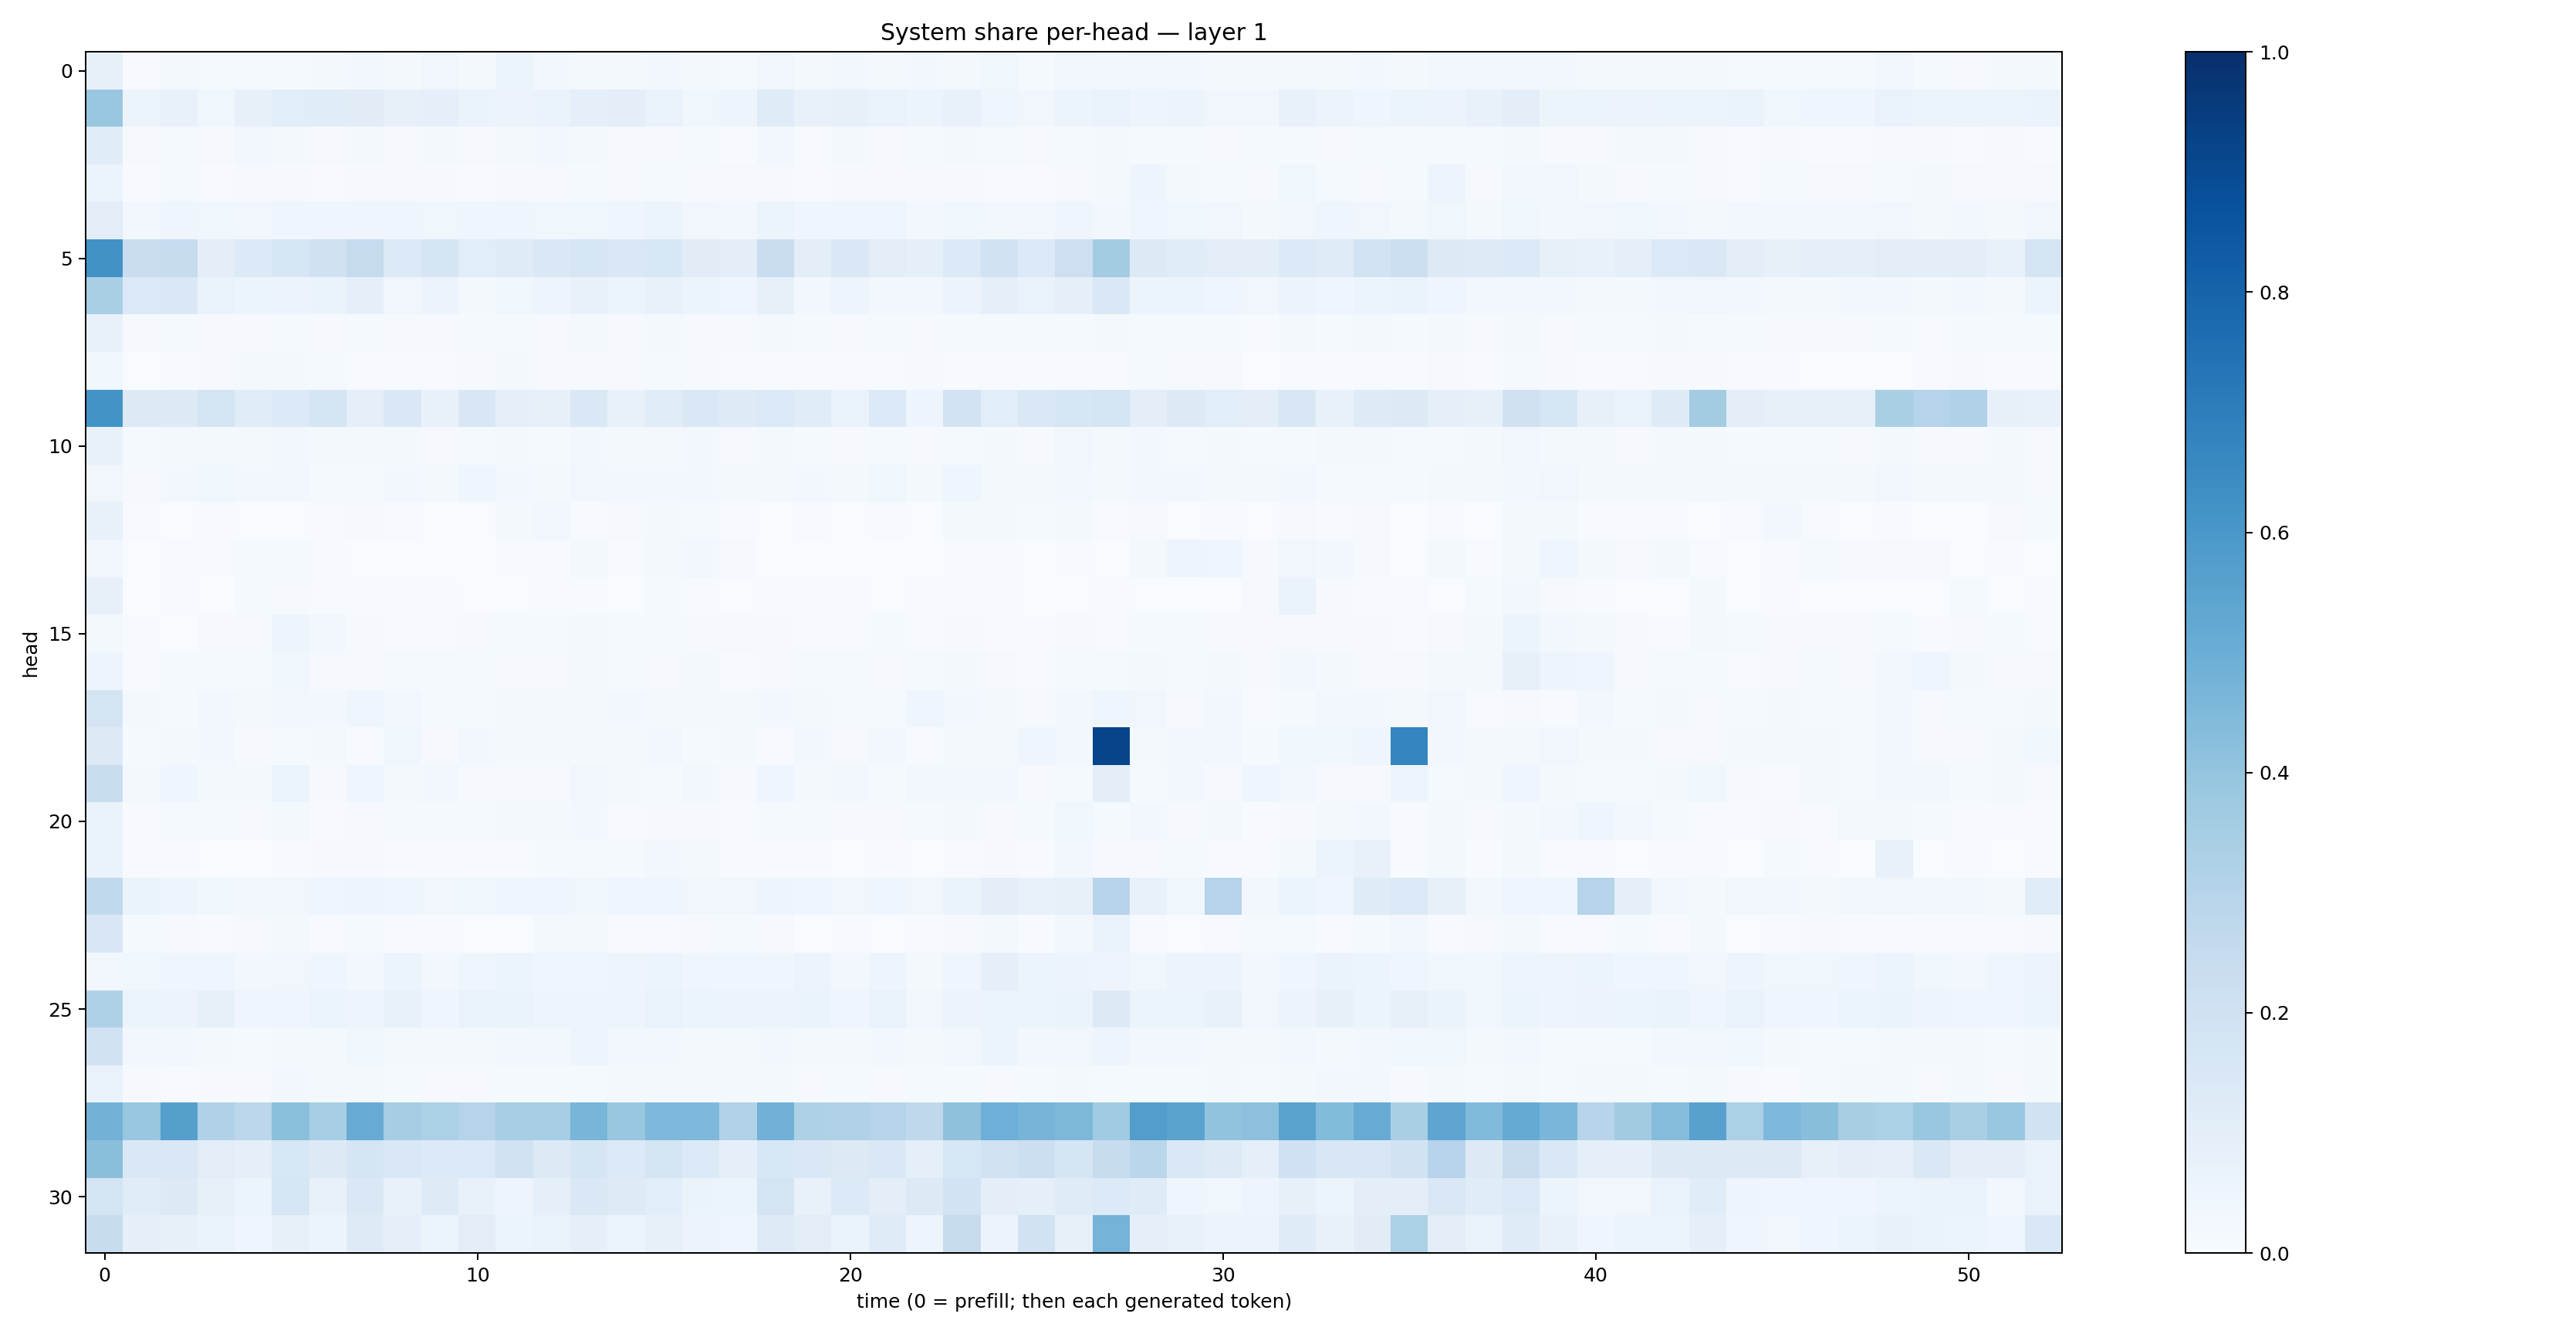

The table this chart was drawn from, first rows:
0.08283138, 0.007082597, 0.017194953, 0.014330368, 0.014301644, 0.013600899, 0.015672833, 0.028307037, 0.017613787, 0.03342975, 0.022009192, 0.051519793, 0.029759953, 0.0194543, 0.021267168, 0.023623241, 0.020506028, 0.0131120635, 0.03378613, 0.019496182, 0.030400926, 0.01751565, 0.023689657, 0.016541848
0.385, 0.05879, 0.07177, 0.03799, 0.07881, 0.1078, 0.1144, 0.1108, 0.07913, 0.08789, 0.06487, 0.05712, 0.06265, 0.09223, 0.09832, 0.07019, 0.03653, 0.04806, 0.1184, 0.07808, 0.08286, 0.07031, 0.06124, 0.07045
0.1136, 0.01143, 0.01234, 0.009563, 0.02355, 0.01564, 0.008173, 0.01641, 0.007832, 0.02287, 0.01064, 0.02295, 0.02443, 0.0199, 0.007975, 0.009824, 0.01452, 0.00767, 0.0253, 0.005861, 0.01864, 0.009524, 0.01559, 0.01767
0.06005, 0.005859, 0.01473, 0.007676, 0.008639, 0.009517, 0.007773, 0.009421, 0.007932, 0.01092, 0.007546, 0.01156, 0.008011, 0.01401, 0.008373, 0.01479, 0.0115, 0.00881, 0.008715, 0.004429, 0.0108, 0.008816, 0.00927, 0.007854
0.1032, 0.02903, 0.044, 0.0388, 0.03328, 0.04056, 0.04538, 0.04252, 0.04353, 0.03748, 0.04175, 0.04334, 0.03898, 0.03527, 0.03978, 0.05184, 0.03281, 0.03001, 0.0514, 0.04428, 0.03995, 0.04433, 0.0244, 0.03637
0.6234, 0.2286, 0.2447, 0.09989, 0.135, 0.1595, 0.1968, 0.2423, 0.1358, 0.1656, 0.1063, 0.1174, 0.1414, 0.1567, 0.1469, 0.1528, 0.1094, 0.1002, 0.228, 0.1014, 0.1446, 0.102, 0.09082, 0.1364
0.3381, 0.1391, 0.1421, 0.06756, 0.05176, 0.05592, 0.06364, 0.09231, 0.03153, 0.05774, 0.02328, 0.0388, 0.05005, 0.07114, 0.05897, 0.07111, 0.0511, 0.04094, 0.08454, 0.02512, 0.04906, 0.02608, 0.02889, 0.0556
0.07657, 0.009088, 0.01268, 0.009547, 0.00801, 0.01386, 0.0104, 0.01552, 0.01041, 0.01087, 0.0119, 0.01436, 0.01083, 0.01808, 0.01055, 0.01663, 0.01144, 0.0113, 0.01851, 0.01183, 0.0114, 0.0153, 0.008338, 0.01471
0.03855, 0.002595, 0.006617, 0.01119, 0.01918, 0.01721, 0.01279, 0.004056, 0.007201, 0.006491, 0.007962, 0.01714, 0.008449, 0.01111, 0.008434, 0.01273, 0.01077, 0.007126, 0.004657, 0.00665, 0.006561, 0.007754, 0.008623, 0.004726
0.6178, 0.1318, 0.1288, 0.1749, 0.1145, 0.1331, 0.1669, 0.09106, 0.1481, 0.07115, 0.1518, 0.09204, 0.08382, 0.1447, 0.07621, 0.1142, 0.1408, 0.1239, 0.1403, 0.1146, 0.06736, 0.1342, 0.04952, 0.1863
0.07297, 0.01248, 0.0196, 0.0197, 0.0182, 0.02382, 0.02045, 0.01807, 0.01892, 0.01064, 0.01192, 0.01815, 0.01562, 0.02384, 0.02119, 0.02154, 0.0237, 0.01167, 0.01852, 0.01528, 0.01159, 0.0139, 0.0107, 0.01325
0.03473, 0.009151, 0.02372, 0.03533, 0.02636, 0.0294, 0.01527, 0.01249, 0.03101, 0.01877, 0.04485, 0.03053, 0.02094, 0.03303, 0.02988, 0.02813, 0.02551, 0.01689, 0.02055, 0.03105, 0.02287, 0.03523, 0.01758, 0.04197
0.07497, 0.005906, 0.003276, 0.004099, 0.001611, 0.002576, 0.004301, 0.008141, 0.006337, 0.001379, 0.003061, 0.01756, 0.03286, 0.005481, 0.008747, 0.01805, 0.01414, 0.005935, 0.002134, 0.004991, 0.001488, 0.00498, 0.001882, 0.01598
0.03258, 0.002101, 0.005686, 0.005444, 0.01488, 0.01413, 0.005068, 0.002028, 0.002846, 0.002265, 0.002469, 0.007236, 0.00606, 0.01885, 0.006322, 0.02079, 0.02619, 0.007882, 0.002071, 0.002348, 0.001698, 0.002255, 0.001545, 0.004053
0.08155, 0.002891, 0.004068, 0.001937, 0.01527, 0.009048, 0.005964, 0.007274, 0.004219, 0.004825, 0.003071, 0.002908, 0.005261, 0.007765, 0.003151, 0.01527, 0.004078, 0.002703, 0.00722, 0.004046, 0.004403, 0.003367, 0.00398, 0.005933
0.02065, 0.00535, 0.002853, 0.007941, 0.00908, 0.05041, 0.03064, 0.01034, 0.007717, 0.006518, 0.01021, 0.01358, 0.01172, 0.01889, 0.01531, 0.01357, 0.009822, 0.01039, 0.008164, 0.006472, 0.005938, 0.01222, 0.006328, 0.008059
0.05022, 0.00583, 0.01354, 0.01374, 0.01531, 0.03616, 0.01047, 0.01037, 0.01448, 0.01286, 0.01234, 0.00942, 0.007856, 0.01611, 0.01202, 0.008704, 0.01626, 0.006015, 0.01091, 0.01264, 0.01224, 0.01073, 0.01344, 0.02044
0.1724, 0.01786, 0.01367, 0.02582, 0.02213, 0.03165, 0.03041, 0.04443, 0.02769, 0.01283, 0.01325, 0.01669, 0.01607, 0.018, 0.02788, 0.01607, 0.01887, 0.01772, 0.02547, 0.01649, 0.01223, 0.01301, 0.03951, 0.0257
0.1298, 0.01436, 0.01629, 0.02477, 0.008977, 0.01544, 0.02094, 0.004653, 0.03678, 0.009707, 0.02366, 0.01821, 0.02038, 0.01729, 0.01637, 0.02973, 0.01357, 0.02121, 0.007591, 0.02976, 0.01003, 0.02385, 0.004683, 0.01644
0.2342, 0.01651, 0.04216, 0.01936, 0.02232, 0.05196, 0.0103, 0.04638, 0.0167, 0.0273, 0.01166, 0.007932, 0.007827, 0.03442, 0.01605, 0.01416, 0.02989, 0.009281, 0.0449, 0.01601, 0.02877, 0.01238, 0.02358, 0.02896
0.06451, 0.004433, 0.01467, 0.01391, 0.01034, 0.0195, 0.006632, 0.01149, 0.01396, 0.01332, 0.01219, 0.02015, 0.02253, 0.0269, 0.007289, 0.01098, 0.009095, 0.007197, 0.01329, 0.01363, 0.009708, 0.009955, 0.01297, 0.018
0.06624, 0.005902, 0.006573, 0.003036, 0.003249, 0.006036, 0.009627, 0.008267, 0.007638, 0.004192, 0.005453, 0.004875, 0.01462, 0.01289, 0.01304, 0.02369, 0.01863, 0.005047, 0.005467, 0.00559, 0.003584, 0.005523, 0.003229, 0.006667
0.2618, 0.06531, 0.04937, 0.0379, 0.02452, 0.03383, 0.04318, 0.04769, 0.04382, 0.03407, 0.0375, 0.04319, 0.04416, 0.03697, 0.04257, 0.04293, 0.03271, 0.03406, 0.04882, 0.04386, 0.03463, 0.04628, 0.03372, 0.06262
0.1496, 0.01496, 0.007903, 0.005172, 0.01124, 0.02225, 0.004599, 0.01189, 0.005451, 0.005749, 0.001371, 0.003812, 0.01577, 0.02055, 0.007427, 0.007553, 0.009253, 0.0138, 0.01025, 0.003033, 0.006035, 0.0016, 0.005295, 0.007877
0.03048, 0.03823, 0.04014, 0.04385, 0.02578, 0.03451, 0.04054, 0.03035, 0.0603, 0.02878, 0.04571, 0.05211, 0.04379, 0.04271, 0.04715, 0.05309, 0.04476, 0.04357, 0.04429, 0.05497, 0.0307, 0.05057, 0.02259, 0.04639
0.3205, 0.0517, 0.05764, 0.08208, 0.04531, 0.04248, 0.06109, 0.05073, 0.07256, 0.04101, 0.06812, 0.0634, 0.04982, 0.04701, 0.04905, 0.07012, 0.05972, 0.05801, 0.05785, 0.06555, 0.04148, 0.06792, 0.03251, 0.05564
0.1897, 0.03081, 0.02872, 0.02312, 0.01461, 0.02242, 0.01718, 0.03534, 0.02037, 0.02023, 0.01996, 0.02955, 0.02794, 0.04784, 0.02399, 0.02932, 0.02234, 0.0177, 0.02988, 0.01865, 0.02137, 0.0268, 0.01774, 0.03164
0.06996, 0.009943, 0.006438, 0.009482, 0.008507, 0.02593, 0.01732, 0.01899, 0.01294, 0.01043, 0.008821, 0.01246, 0.01323, 0.01466, 0.01646, 0.02049, 0.02194, 0.01843, 0.01756, 0.01132, 0.01222, 0.01024, 0.01176, 0.01385
0.4776, 0.3885, 0.5661, 0.3187, 0.2785, 0.4201, 0.3465, 0.5094, 0.3508, 0.3309, 0.3033, 0.3438, 0.3447, 0.4654, 0.3874, 0.4515, 0.4506, 0.315, 0.4838, 0.3229, 0.3197, 0.2973, 0.2705, 0.4124
0.4221, 0.1437, 0.1407, 0.1042, 0.09046, 0.1525, 0.129, 0.1718, 0.144, 0.1349, 0.138, 0.1929, 0.126, 0.1642, 0.1337, 0.1793, 0.1332, 0.09059, 0.1537, 0.1414, 0.1263, 0.1413, 0.0913, 0.1541
0.1774, 0.1152, 0.1276, 0.08085, 0.05276, 0.1587, 0.07463, 0.1436, 0.07376, 0.1233, 0.0714, 0.04866, 0.09044, 0.1411, 0.1212, 0.1082, 0.0655, 0.05103, 0.1737, 0.07491, 0.1356, 0.09836, 0.1312, 0.1838
0.2352, 0.08912, 0.08376, 0.06654, 0.04466, 0.08193, 0.05153, 0.1246, 0.08955, 0.06109, 0.104, 0.0586, 0.06857, 0.08635, 0.05182, 0.08281, 0.05555, 0.04006, 0.122, 0.1038, 0.06512, 0.1186, 0.04794, 0.2426
